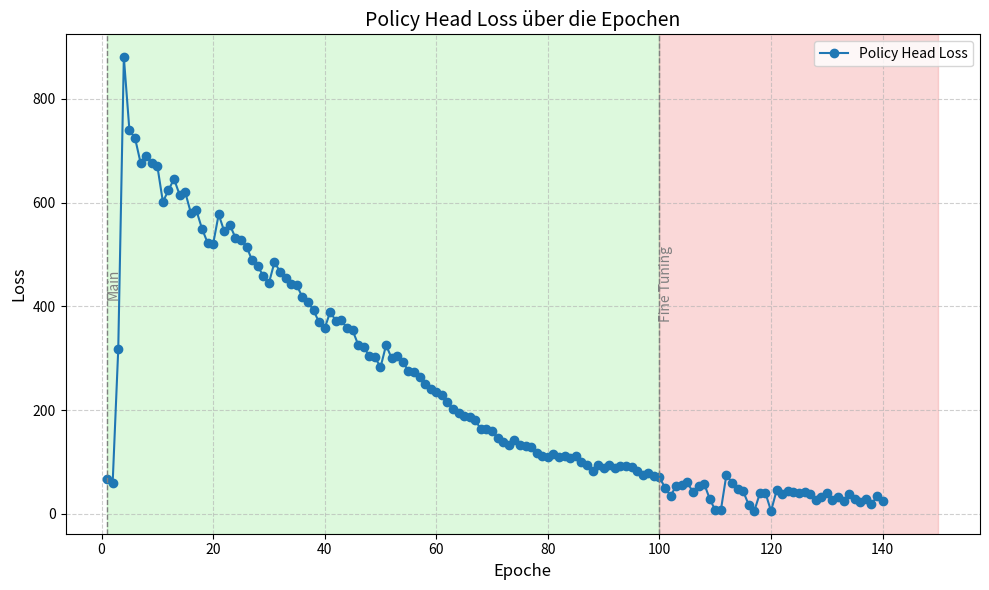
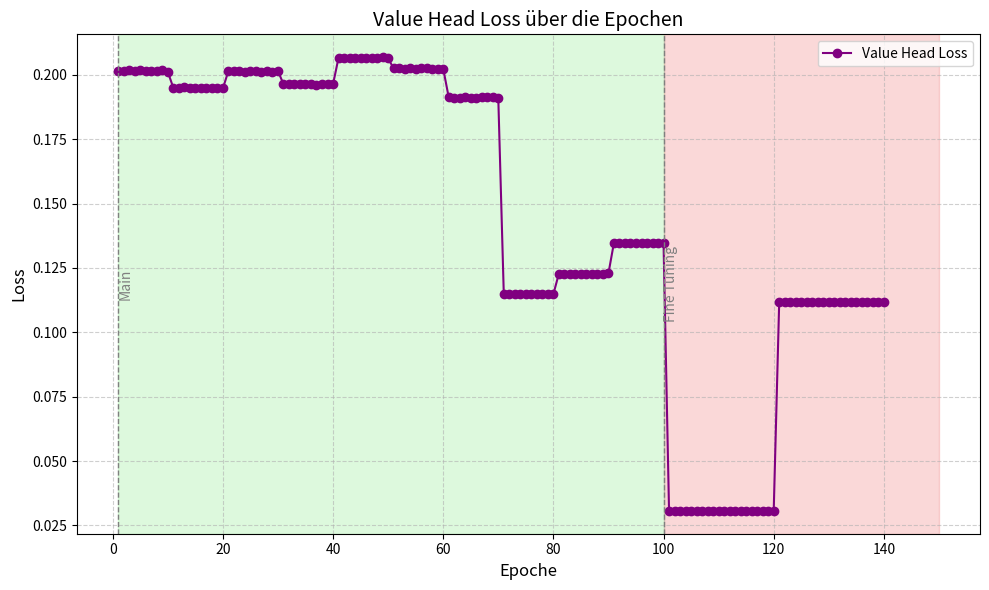

Write Python code to recreate these figures, in order.
import matplotlib.pyplot as plt

loss_data = [
    # Training 1 (Warm-up):
    #{"policy_head_loss": 7.0405, "value_head_loss": 0.1040, "loss": 7.1446},
    #{"policy_head_loss": 4.7344, "value_head_loss": 0.1010, "loss": 4.8354},
    #{"policy_head_loss": 4.5000, "value_head_loss": 0.1006, "loss": 4.6006},
    #{"policy_head_loss": 4.6487, "value_head_loss": 0.1006, "loss": 4.7493},
    #{"policy_head_loss": 4.9121, "value_head_loss": 0.1007, "loss": 5.0128},
    # Training 2 (Warm-up):
    #{"policy_head_loss": 4.9230, "value_head_loss": 0.1980, "loss": 5.1210},
    #{"policy_head_loss": 4.1115, "value_head_loss": 0.1976, "loss": 4.3091},
    #{"policy_head_loss": 3.7440, "value_head_loss": 0.1975, "loss": 3.9415},
    #{"policy_head_loss": 3.7112, "value_head_loss": 0.1975, "loss": 3.9088},
    #{"policy_head_loss": 3.3303, "value_head_loss": 0.1975, "loss": 3.5278},
    # Training 3 (Warm-up):
    #{"policy_head_loss": 4.1875, "value_head_loss": 0.1437, "loss": 4.3312},
    #{"policy_head_loss": 3.5763, "value_head_loss": 0.1437, "loss": 3.7200},
    #{"policy_head_loss": 3.2409, "value_head_loss": 0.1437, "loss": 3.3846},
    #{"policy_head_loss": 2.9771, "value_head_loss": 0.1437, "loss": 3.1208},
    #{"policy_head_loss": 3.1077, "value_head_loss": 0.1436, "loss": 3.2514},
    # Training 4 (Warm-up):
    #{"policy_head_loss": 4.0512, "value_head_loss": 0.1818, "loss": 4.2330},
    #{"policy_head_loss": 3.4012, "value_head_loss": 0.1817, "loss": 3.5829},
    #{"policy_head_loss": 2.9978, "value_head_loss": 0.1817, "loss": 3.1794},
    #{"policy_head_loss": 2.6926, "value_head_loss": 0.1817, "loss": 2.8743},
    #{"policy_head_loss": 2.4299, "value_head_loss": 0.1817, "loss": 2.6116},
    # Training 5 (Warm-up):
    #{"policy_head_loss": 3.4508, "value_head_loss": 0.1742, "loss": 3.6251},
    #{"policy_head_loss": 2.9447, "value_head_loss": 0.1742, "loss": 3.1188},
    #{"policy_head_loss": 2.5990, "value_head_loss": 0.1742, "loss": 2.7732},
    #{"policy_head_loss": 2.2968, "value_head_loss": 0.1742, "loss": 2.4710},
    #{"policy_head_loss": 2.0501, "value_head_loss": 0.1742, "loss": 2.2242},

    # Training 1 (Main):
    {"policy_head_loss": 67.8038, "value_head_loss": 0.2016, "loss": 68.0053},
    {"policy_head_loss": 60.0083, "value_head_loss": 0.2016, "loss": 60.2098},
    {"policy_head_loss": 317.7239, "value_head_loss": 0.2017, "loss": 317.9258},
    {"policy_head_loss": 880.9358, "value_head_loss": 0.2015, "loss": 881.1365},
    {"policy_head_loss": 739.5477, "value_head_loss": 0.2017, "loss": 739.7493},
    {"policy_head_loss": 724.9418, "value_head_loss": 0.2016, "loss": 725.1432},
    {"policy_head_loss": 676.8655, "value_head_loss": 0.2016, "loss": 677.0674},
    {"policy_head_loss": 690.6332, "value_head_loss": 0.2016, "loss": 690.8348},
    {"policy_head_loss": 676.1977, "value_head_loss": 0.2018, "loss": 676.3999},
    {"policy_head_loss": 671.0361, "value_head_loss": 0.2012, "loss": 671.2375},
    # Training 2 (Main):
    {"policy_head_loss": 601.5579, "value_head_loss": 0.1950, "loss": 601.7527},
    {"policy_head_loss": 624.1627, "value_head_loss": 0.1949, "loss": 624.3575},
    {"policy_head_loss": 645.6597, "value_head_loss": 0.1951, "loss": 645.8546},
    {"policy_head_loss": 614.9797, "value_head_loss": 0.1950, "loss": 615.1744},
    {"policy_head_loss": 620.1898, "value_head_loss": 0.1948, "loss": 620.3846},
    {"policy_head_loss": 580.6428, "value_head_loss": 0.1950, "loss": 580.8375},
    {"policy_head_loss": 585.0971, "value_head_loss": 0.1948, "loss": 585.2917},
    {"policy_head_loss": 550.0498, "value_head_loss": 0.1948, "loss": 550.2445},
    {"policy_head_loss": 522.9457, "value_head_loss": 0.1947, "loss": 523.1408},
    {"policy_head_loss": 519.9294, "value_head_loss": 0.1947, "loss": 520.1243},
    # Training 3 (Main):
    {"policy_head_loss": 577.4250, "value_head_loss": 0.2014, "loss": 577.6266},
    {"policy_head_loss": 544.3767, "value_head_loss": 0.2013, "loss": 544.5783},
    {"policy_head_loss": 556.9100, "value_head_loss": 0.2016, "loss": 557.1113},
    {"policy_head_loss": 532.4692, "value_head_loss": 0.2012, "loss": 532.6705},
    {"policy_head_loss": 528.6878, "value_head_loss": 0.2013, "loss": 528.8889},
    {"policy_head_loss": 515.1212, "value_head_loss": 0.2013, "loss": 515.3225},
    {"policy_head_loss": 488.4434, "value_head_loss": 0.2012, "loss": 488.6449},
    {"policy_head_loss": 477.4789, "value_head_loss": 0.2013, "loss": 477.6803},
    {"policy_head_loss": 458.6414, "value_head_loss": 0.2012, "loss": 458.8423},
    {"policy_head_loss": 444.7288, "value_head_loss": 0.2015, "loss": 444.9302},
    # Training 4 (Main):
    {"policy_head_loss": 485.2839, "value_head_loss": 0.1964, "loss": 485.4801},
    {"policy_head_loss": 466.7669, "value_head_loss": 0.1963, "loss": 466.9638},
    {"policy_head_loss": 454.3549, "value_head_loss": 0.1964, "loss": 454.5514},
    {"policy_head_loss": 443.4609, "value_head_loss": 0.1964, "loss": 443.6574},
    {"policy_head_loss": 440.7303, "value_head_loss": 0.1965, "loss": 440.9266},
    {"policy_head_loss": 417.5954, "value_head_loss": 0.1963, "loss": 417.7919},
    {"policy_head_loss": 408.3515, "value_head_loss": 0.1961, "loss": 408.5476},
    {"policy_head_loss": 392.0862, "value_head_loss": 0.1963, "loss": 392.2828},
    {"policy_head_loss": 369.2449, "value_head_loss": 0.1963, "loss": 369.4414},
    {"policy_head_loss": 357.6480, "value_head_loss": 0.1963, "loss": 357.8441},
    # Training 5 (Main):
    {"policy_head_loss": 389.9279, "value_head_loss": 0.2066, "loss": 390.1349},
    {"policy_head_loss": 371.3614, "value_head_loss": 0.2067, "loss": 371.5681},
    {"policy_head_loss": 373.2598, "value_head_loss": 0.2067, "loss": 373.4667},
    {"policy_head_loss": 357.5609, "value_head_loss": 0.2065, "loss": 357.7670},
    {"policy_head_loss": 353.7310, "value_head_loss": 0.2066, "loss": 353.9374},
    {"policy_head_loss": 326.0812, "value_head_loss": 0.2066, "loss": 326.2877},
    {"policy_head_loss": 320.7809, "value_head_loss": 0.2064, "loss": 320.9875},
    {"policy_head_loss": 304.6947, "value_head_loss": 0.2066, "loss": 304.9014},
    {"policy_head_loss": 302.4235, "value_head_loss": 0.2069, "loss": 302.6302},
    {"policy_head_loss": 282.2320, "value_head_loss": 0.2064, "loss": 282.4386},
    # Training 6 (Main):
    {"policy_head_loss": 325.1394, "value_head_loss": 0.2025, "loss": 325.3422},
    {"policy_head_loss": 299.9349, "value_head_loss": 0.2025, "loss": 300.1375},
    {"policy_head_loss": 304.1692, "value_head_loss": 0.2023, "loss": 304.3719},
    {"policy_head_loss": 293.5392, "value_head_loss": 0.2025, "loss": 293.7417},
    {"policy_head_loss": 275.0337, "value_head_loss": 0.2024, "loss": 275.2359},
    {"policy_head_loss": 273.6742, "value_head_loss": 0.2025, "loss": 273.8768},
    {"policy_head_loss": 264.4348, "value_head_loss": 0.2025, "loss": 264.6374},
    {"policy_head_loss": 250.4412, "value_head_loss": 0.2024, "loss": 250.6436},
    {"policy_head_loss": 241.1968, "value_head_loss": 0.2022, "loss": 241.3991},
    {"policy_head_loss": 234.0853, "value_head_loss": 0.2024, "loss": 234.2877},
    # Training 7 (Main):
    {"policy_head_loss": 228.0964, "value_head_loss": 0.1913, "loss": 228.2877},
    {"policy_head_loss": 214.9679, "value_head_loss": 0.1911, "loss": 215.1589},
    {"policy_head_loss": 201.9315, "value_head_loss": 0.1911, "loss": 202.1225},
    {"policy_head_loss": 193.8684, "value_head_loss": 0.1912, "loss": 194.0598},
    {"policy_head_loss": 188.9584, "value_head_loss": 0.1910, "loss": 189.1496},
    {"policy_head_loss": 187.4357, "value_head_loss": 0.1910, "loss": 187.6268},
    {"policy_head_loss": 179.7856, "value_head_loss": 0.1912, "loss": 179.9768},
    {"policy_head_loss": 163.0483, "value_head_loss": 0.1912, "loss": 163.2394},
    {"policy_head_loss": 163.9782, "value_head_loss": 0.1912, "loss": 164.1695},
    {"policy_head_loss": 159.1150, "value_head_loss": 0.1910, "loss": 159.3061},
    # Training 8 (Main):
    {"policy_head_loss": 145.7193, "value_head_loss": 0.1149, "loss": 145.8341},
    {"policy_head_loss": 138.4205, "value_head_loss": 0.1148, "loss": 138.5354},
    {"policy_head_loss": 133.2272, "value_head_loss": 0.1149, "loss": 133.3422},
    {"policy_head_loss": 141.6408, "value_head_loss": 0.1149, "loss": 141.7558},
    {"policy_head_loss": 131.8368, "value_head_loss": 0.1149, "loss": 131.9518},
    {"policy_head_loss": 131.4586, "value_head_loss": 0.1148, "loss": 131.5733},
    {"policy_head_loss": 129.2348, "value_head_loss": 0.1149, "loss": 129.3496},
    {"policy_head_loss": 116.5135, "value_head_loss": 0.1149, "loss": 116.6284},
    {"policy_head_loss": 110.9446, "value_head_loss": 0.1148, "loss": 111.0594},
    {"policy_head_loss": 109.9295, "value_head_loss": 0.1148, "loss": 110.0444},
    # Training 9 (Main):
    {"policy_head_loss": 114.9834, "value_head_loss": 0.1228, "loss": 115.1063},
    {"policy_head_loss": 109.4365, "value_head_loss": 0.1228, "loss": 109.5593},
    {"policy_head_loss": 112.0622, "value_head_loss": 0.1228, "loss": 112.1850},
    {"policy_head_loss": 107.9688, "value_head_loss": 0.1228, "loss": 108.0915},
    {"policy_head_loss": 110.6468, "value_head_loss": 0.1228, "loss": 110.7697},
    {"policy_head_loss": 100.2440, "value_head_loss": 0.1228, "loss": 100.3667},
    {"policy_head_loss": 93.2542, "value_head_loss": 0.1228, "loss": 93.3770},
    {"policy_head_loss": 83.0821, "value_head_loss": 0.1228, "loss": 83.2049},
    {"policy_head_loss": 94.0255, "value_head_loss": 0.1228, "loss": 94.1482},
    {"policy_head_loss": 87.3940, "value_head_loss": 0.1229, "loss": 87.5167},
    # Training 10 (Main):
    {"policy_head_loss": 94.8622, "value_head_loss": 0.1348, "loss": 94.9971},
    {"policy_head_loss": 88.3867, "value_head_loss": 0.1347, "loss": 88.5213},
    {"policy_head_loss": 91.7828, "value_head_loss": 0.1348, "loss": 91.9176},
    {"policy_head_loss": 91.0895, "value_head_loss": 0.1348, "loss": 91.2243},
    {"policy_head_loss": 89.2028, "value_head_loss": 0.1347, "loss": 89.3375},
    {"policy_head_loss": 81.9306, "value_head_loss": 0.1347, "loss": 82.0654},
    {"policy_head_loss": 74.2971, "value_head_loss": 0.1347, "loss": 74.4318},
    {"policy_head_loss": 78.9353, "value_head_loss": 0.1347, "loss": 79.0701},
    {"policy_head_loss": 72.3736, "value_head_loss": 0.1347, "loss": 72.5083},
    {"policy_head_loss": 70.2172, "value_head_loss": 0.1347, "loss": 70.3519},

    # Training 1 (Fine):
    {"policy_head_loss": 49.8315, "value_head_loss": 0.0307, "loss": 49.8621},
    {"policy_head_loss": 34.1236, "value_head_loss": 0.0307, "loss": 34.1543},
    {"policy_head_loss": 54.3056, "value_head_loss": 0.0307, "loss": 54.3363},
    {"policy_head_loss": 55.9112, "value_head_loss": 0.0306, "loss": 55.9419},
    {"policy_head_loss": 60.2396, "value_head_loss": 0.0307, "loss": 60.2702},
    {"policy_head_loss": 41.6282, "value_head_loss": 0.0307, "loss": 41.6589},
    {"policy_head_loss": 53.4272, "value_head_loss": 0.0307, "loss": 53.4578},
    {"policy_head_loss": 58.0263, "value_head_loss": 0.0307, "loss": 58.0570},
    {"policy_head_loss": 28.9029, "value_head_loss": 0.0306, "loss": 28.9335},
    {"policy_head_loss": 6.4644, "value_head_loss": 0.0307, "loss": 6.4951},
    {"policy_head_loss": 6.4320, "value_head_loss": 0.0306, "loss": 6.4626},
    {"policy_head_loss": 75.2329, "value_head_loss": 0.0307, "loss": 75.2635},
    {"policy_head_loss": 59.6781, "value_head_loss": 0.0307, "loss": 59.7088},
    {"policy_head_loss": 48.0163, "value_head_loss": 0.0307, "loss": 48.0470},
    {"policy_head_loss": 43.2193, "value_head_loss": 0.0307, "loss": 43.2500},
    {"policy_head_loss": 17.1115, "value_head_loss": 0.0307, "loss": 17.1422},
    {"policy_head_loss": 5.3295, "value_head_loss": 0.0306, "loss": 5.3602},
    {"policy_head_loss": 39.4111, "value_head_loss": 0.0306, "loss": 39.4417},
    {"policy_head_loss": 39.5743, "value_head_loss": 0.0306, "loss": 39.6050},
    {"policy_head_loss": 5.1296, "value_head_loss": 0.0306, "loss": 5.1603},

    # Training 2 (Fine):
    {"policy_head_loss": 45.0195, "value_head_loss": 0.1119, "loss": 45.1313},
    {"policy_head_loss": 37.5489, "value_head_loss": 0.1119, "loss": 37.6608},
    {"policy_head_loss": 42.7995, "value_head_loss": 0.1119, "loss": 42.9114},
    {"policy_head_loss": 40.9976, "value_head_loss": 0.1119, "loss": 41.1095},
    {"policy_head_loss": 40.4061, "value_head_loss": 0.1119, "loss": 40.5181},
    {"policy_head_loss": 41.3574, "value_head_loss": 0.1119, "loss": 41.4693},
    {"policy_head_loss": 37.9304, "value_head_loss": 0.1119, "loss": 38.0423},
    {"policy_head_loss": 26.2906, "value_head_loss": 0.1119, "loss": 26.4025},
    {"policy_head_loss": 31.6421, "value_head_loss": 0.1119, "loss": 31.7540},
    {"policy_head_loss": 39.2155, "value_head_loss": 0.1119, "loss": 39.3273},
    {"policy_head_loss": 27.0303, "value_head_loss": 0.1119, "loss": 27.1422},
    {"policy_head_loss": 32.4028, "value_head_loss": 0.1119, "loss": 32.5147},
    {"policy_head_loss": 25.4008, "value_head_loss": 0.1119, "loss": 25.5127},
    {"policy_head_loss": 37.3029, "value_head_loss": 0.1119, "loss": 37.4148},
    {"policy_head_loss": 28.2665, "value_head_loss": 0.1119, "loss": 28.3784},
    {"policy_head_loss": 22.0301, "value_head_loss": 0.1119, "loss": 22.1420},
    {"policy_head_loss": 27.8228, "value_head_loss": 0.1119, "loss": 27.9347},
    {"policy_head_loss": 17.8012, "value_head_loss": 0.1119, "loss": 17.9131},
    {"policy_head_loss": 34.5442, "value_head_loss": 0.1119, "loss": 34.6561},
    {"policy_head_loss": 25.2719, "value_head_loss": 0.1119, "loss": 25.3838},
]

def plot_loss_separated(loss_data):
    epochs = range(1, len(loss_data) + 1)
    policy_losses = [epoch["policy_head_loss"] for epoch in loss_data]
    value_losses = [epoch["value_head_loss"] for epoch in loss_data]
    total_losses = [epoch["loss"] for epoch in loss_data]

    # Plot Policy Head Loss and Total Loss
    plt.figure(figsize=(10, 6))
    plt.plot(epochs, policy_losses, label="Policy Head Loss", marker='o')
    #plt.plot(epochs, total_losses, label="Total Loss", marker='o')

    plt.axvspan(1, 100, color='lightgreen', alpha=0.3)
    plt.axvspan(100, 150, color='lightcoral', alpha=0.3)

    plt.axvline(x=1, color='gray', linestyle='--', linewidth=1)
    plt.axvline(x=100, color='gray', linestyle='--', linewidth=1)
    plt.text(1, (min(policy_losses) + max(policy_losses)) / 2, "Main", color="gray", fontsize=10, ha="left", va="center",rotation=90)
    plt.text(100, (min(policy_losses) + max(policy_losses)) / 2, "Fine Tuning", color="gray", fontsize=10, ha="left", va="center",rotation=90)

    plt.xlabel("Epoche", fontsize=12)
    plt.ylabel("Loss", fontsize=12)
    plt.title("Policy Head Loss über die Epochen", fontsize=14)
    plt.legend(fontsize=10)
    plt.grid(True, linestyle='--', alpha=0.6)
    plt.tight_layout()
    plt.show()

    # Plot Value Head Loss separately
    plt.figure(figsize=(10, 6))
    plt.plot(epochs, value_losses, label="Value Head Loss", marker='o', color='purple')

    plt.axvspan(1, 100, color='lightgreen', alpha=0.3)
    plt.axvspan(100, 150, color='lightcoral', alpha=0.3)

    plt.axvline(x=1, color='gray', linestyle='--', linewidth=1)
    plt.axvline(x=100, color='gray', linestyle='--', linewidth=1)
    plt.text(1, (min(value_losses) + max(value_losses)) / 2, "Main", color="gray", fontsize=10, ha="left", va="center",rotation=90)
    plt.text(100, (min(value_losses) + max(value_losses)) / 2, "Fine Tuning", color="gray", fontsize=10, ha="left", va="center",rotation=90)

    plt.xlabel("Epoche", fontsize=12)
    plt.ylabel("Loss", fontsize=12)
    plt.title("Value Head Loss über die Epochen", fontsize=14)
    plt.legend(fontsize=10)
    plt.grid(True, linestyle='--', alpha=0.6)
    plt.tight_layout()
    plt.show()

# Call the function to plot the losses
plot_loss_separated(loss_data)
